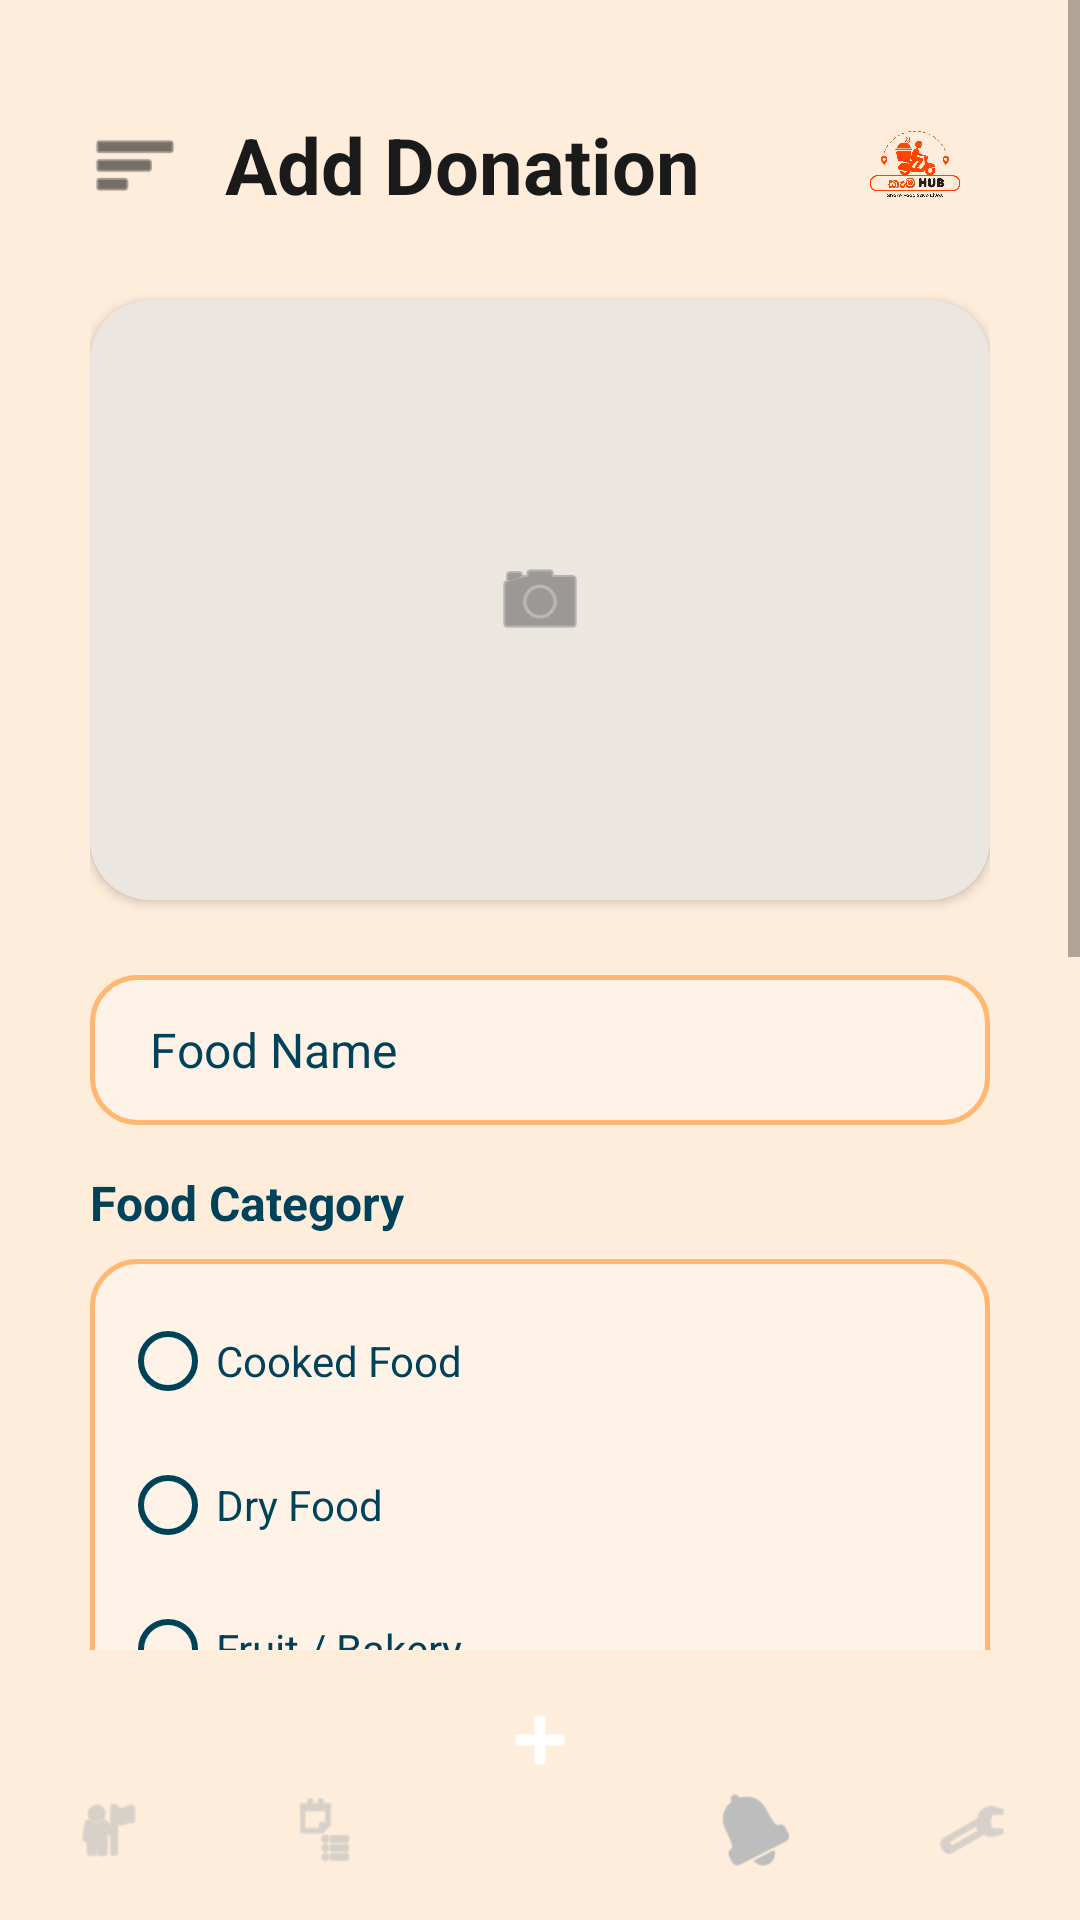

This screen was rendered from an Android layout file. Write that file and the resources it references.
<!-- AndroidManifest.xml: application theme Theme.KemaHub -->
<!-- res/layout/activity_add_donation.xml -->
<?xml version="1.0" encoding="utf-8"?>
<RelativeLayout xmlns:android="http://schemas.android.com/apk/res/android"
    xmlns:app="http://schemas.android.com/apk/res-auto"
    android:layout_width="match_parent"
    android:layout_height="match_parent"
    android:background="#FFEDDB">

    <RelativeLayout
        android:id="@+id/bottom_nav_container"
        android:layout_width="match_parent"
        android:layout_height="90dp"
        android:layout_alignParentBottom="true">
        <LinearLayout android:layout_width="match_parent" android:layout_height="60dp" android:layout_alignParentBottom="true" android:background="@drawable/bg_bottom_nav" android:orientation="horizontal" android:gravity="center" android:weightSum="5">
            <ImageView android:id="@+id/navHome" android:layout_width="0dp" android:layout_height="24dp" android:layout_weight="1" android:src="@android:drawable/ic_menu_myplaces" app:tint="#BDBDBD"/>
            <ImageView android:id="@+id/navHistory" android:layout_width="0dp" android:layout_height="24dp" android:layout_weight="1" android:src="@android:drawable/ic_menu_agenda" app:tint="#BDBDBD"/>
            <View android:layout_width="0dp" android:layout_height="match_parent" android:layout_weight="1"/>
            <ImageView android:id="@+id/navNotifications" android:layout_width="0dp" android:layout_height="24dp" android:layout_weight="1" android:src="@android:drawable/ic_popup_reminder" app:tint="#BDBDBD"/>
            <ImageView android:id="@+id/navSettings" android:layout_width="0dp" android:layout_height="24dp" android:layout_weight="1" android:src="@android:drawable/ic_menu_manage" app:tint="#BDBDBD"/>
        </LinearLayout>

        <ImageView
            android:id="@+id/fabAddDonation"
            android:layout_width="60dp"
            android:layout_height="60dp"
            android:layout_centerHorizontal="true"
            android:layout_alignParentTop="true"
            android:background="@drawable/bg_circle_black"
            android:src="@android:drawable/ic_input_add"
            android:padding="15dp"
            app:tint="@color/white"/>
    </RelativeLayout>

    <ScrollView
        android:layout_width="match_parent"
        android:layout_height="match_parent"
        android:layout_above="@id/bottom_nav_container">

        <LinearLayout
            android:layout_width="match_parent"
            android:layout_height="wrap_content"
            android:orientation="vertical"
            android:paddingHorizontal="30dp"
            android:paddingBottom="30dp">

            <RelativeLayout
                android:layout_width="match_parent"
                android:layout_height="wrap_content"
                android:layout_marginTop="30dp"
                android:layout_marginBottom="20dp">
                <ImageView android:id="@+id/iconMenu" android:layout_width="30dp" android:layout_height="30dp" android:src="@android:drawable/ic_menu_sort_by_size" android:layout_centerVertical="true" app:tint="#1A1A1A"/>
                <TextView android:layout_width="wrap_content" android:layout_height="wrap_content" android:text="Add Donation" android:textSize="26sp" android:textStyle="bold" android:textColor="#1A1A1A" android:layout_toEndOf="@id/iconMenu" android:layout_marginStart="15dp" android:layout_centerVertical="true"/>
                <ImageView android:layout_width="50dp" android:layout_height="50dp" android:src="@drawable/logo" android:layout_alignParentEnd="true" android:layout_centerVertical="true"/>
            </RelativeLayout>

            <RelativeLayout
                android:layout_width="match_parent"
                android:layout_height="200dp"
                android:background="@drawable/bg_image_box"
                android:layout_marginBottom="25dp"
                android:elevation="2dp">
                <ImageView
                    android:id="@+id/ivFoodImage"
                    android:layout_width="match_parent"
                    android:layout_height="match_parent"
                    android:src="@android:drawable/ic_menu_camera"
                    android:scaleType="centerInside"
                    android:padding="20dp"
                    app:tint="#666666"/>
            </RelativeLayout>

            <EditText
                android:id="@+id/etFoodName"
                android:layout_width="match_parent"
                android:layout_height="50dp"
                android:background="@drawable/bg_donation_input"
                android:hint="Food Name"
                android:textColorHint="@color/dark_blue"
                android:textColor="@color/dark_blue"
                android:paddingHorizontal="20dp"
                android:layout_marginBottom="15dp"
                android:textSize="16sp"/>

            <TextView android:layout_width="wrap_content" android:layout_height="wrap_content" android:text="Food Category" android:textColor="@color/dark_blue" android:textSize="16sp" android:layout_marginBottom="8dp" android:textStyle="bold"/>
            <RadioGroup
                android:id="@+id/rgCategory"
                android:layout_width="match_parent"
                android:layout_height="wrap_content"
                android:background="@drawable/bg_donation_input"
                android:padding="10dp"
                android:layout_marginBottom="15dp">
                <RadioButton android:id="@+id/rbCooked" android:layout_width="wrap_content" android:layout_height="wrap_content" android:text="Cooked Food" android:buttonTint="@color/dark_blue" android:textColor="@color/dark_blue"/>
                <RadioButton android:id="@+id/rbDry" android:layout_width="wrap_content" android:layout_height="wrap_content" android:text="Dry Food" android:buttonTint="@color/dark_blue" android:textColor="@color/dark_blue"/>
                <RadioButton android:id="@+id/rbFruit" android:layout_width="wrap_content" android:layout_height="wrap_content" android:text="Fruit / Bakery" android:buttonTint="@color/dark_blue" android:textColor="@color/dark_blue"/>
            </RadioGroup>

            <RelativeLayout
                android:layout_width="match_parent"
                android:layout_height="50dp"
                android:background="@drawable/bg_donation_input"
                android:paddingHorizontal="20dp"
                android:layout_marginBottom="15dp">
                <TextView android:layout_width="wrap_content" android:layout_height="wrap_content" android:text="Quantity" android:textColor="@color/dark_blue" android:textSize="16sp" android:layout_centerVertical="true" android:textStyle="bold"/>

                <LinearLayout android:layout_width="wrap_content" android:layout_height="wrap_content" android:orientation="horizontal" android:layout_alignParentEnd="true" android:layout_centerVertical="true" android:gravity="center">
                    <TextView android:id="@+id/btnQtyMinus" android:layout_width="35dp" android:layout_height="35dp" android:text="-" android:textSize="24sp" android:textColor="#666666" android:textStyle="bold" android:gravity="center"/>
                    <TextView android:id="@+id/tvQuantityCount" android:layout_width="wrap_content" android:layout_height="wrap_content" android:text="1" android:textSize="18sp" android:textColor="@color/dark_blue" android:textStyle="bold" android:layout_marginHorizontal="15dp"/>
                    <TextView android:id="@+id/btnQtyPlus" android:layout_width="35dp" android:layout_height="35dp" android:text="+" android:textSize="20sp" android:textColor="#666666" android:textStyle="bold" android:gravity="center"/>
                </LinearLayout>
            </RelativeLayout>

            <EditText
                android:id="@+id/etPickupLocation"
                android:layout_width="match_parent"
                android:layout_height="50dp"
                android:background="@drawable/bg_donation_input"
                android:hint="Pickup Location"
                android:textColorHint="@color/dark_blue"
                android:textColor="@color/dark_blue"
                android:paddingHorizontal="20dp"
                android:layout_marginBottom="15dp"
                android:textSize="16sp"/>

            <EditText
                android:id="@+id/etNote"
                android:layout_width="match_parent"
                android:layout_height="50dp"
                android:background="@drawable/bg_donation_input"
                android:hint="Add a Note"
                android:textColorHint="@color/dark_blue"
                android:textColor="@color/dark_blue"
                android:paddingHorizontal="20dp"
                android:layout_marginBottom="15dp"
                android:textSize="16sp"/>

            <EditText
                android:id="@+id/etContact"
                android:layout_width="match_parent"
                android:layout_height="50dp"
                android:background="@drawable/bg_donation_input"
                android:hint="Contact"
                android:inputType="phone"
                android:textColorHint="@color/dark_blue"
                android:textColor="@color/dark_blue"
                android:paddingHorizontal="20dp"
                android:layout_marginBottom="25dp"
                android:textSize="16sp"/>

            <Button
                android:id="@+id/btnPostDonation"
                android:layout_width="180dp"
                android:layout_height="50dp"
                android:background="@drawable/bg_yellow_btn"
                android:text="Post Donation"
                android:textAllCaps="false"
                android:textColor="@color/dark_blue"
                android:textStyle="bold"
                android:textSize="16sp"
                android:layout_gravity="center"/>

        </LinearLayout>
    </ScrollView>
</RelativeLayout>
<!-- resources referenced by this layout -->
<resources>
  <color name="dark_blue">#00425A</color>
  <color name="white">#FFFFFFFF</color>
  <!-- drawable bg_donation_input (drawable) -->
  <?xml version="1.0" encoding="utf-8"?>
  <shape xmlns:android="http://schemas.android.com/apk/res/android">
      <solid android:color="#FFF2E6"/>
      <stroke android:width="1.5dp" android:color="#FFB771" />
      <corners android:radius="15dp"/>
  </shape>
  <!-- drawable bg_image_box (drawable) -->
  <?xml version="1.0" encoding="utf-8"?>
  <shape xmlns:android="http://schemas.android.com/apk/res/android">
      <solid android:color="#EBE6E0"/>
      <corners android:radius="20dp"/>
  </shape>
  <!-- drawable bg_yellow_btn (drawable) -->
  <?xml version="1.0" encoding="utf-8"?>
  <shape xmlns:android="http://schemas.android.com/apk/res/android">
      <solid android:color="#FDE047"/>
      <corners android:radius="25dp"/>
  </shape>
  <!-- drawable logo: png bitmap (drawable, 85341 bytes) -->
  <style name="Theme.KemaHub" parent="Theme.MaterialComponents.DayNight.NoActionBar">
  
          
          <item name="colorPrimary">@color/primary_orange</item>
          <item name="colorPrimaryVariant">@color/dark_blue</item>
          <item name="colorOnPrimary">@color/white</item>
  
          
          <item name="android:statusBarColor" tools:targetApi="l">@color/primary_orange</item>
  
      </style>
  <color name="primary_orange">#FFB771</color>
</resources>
